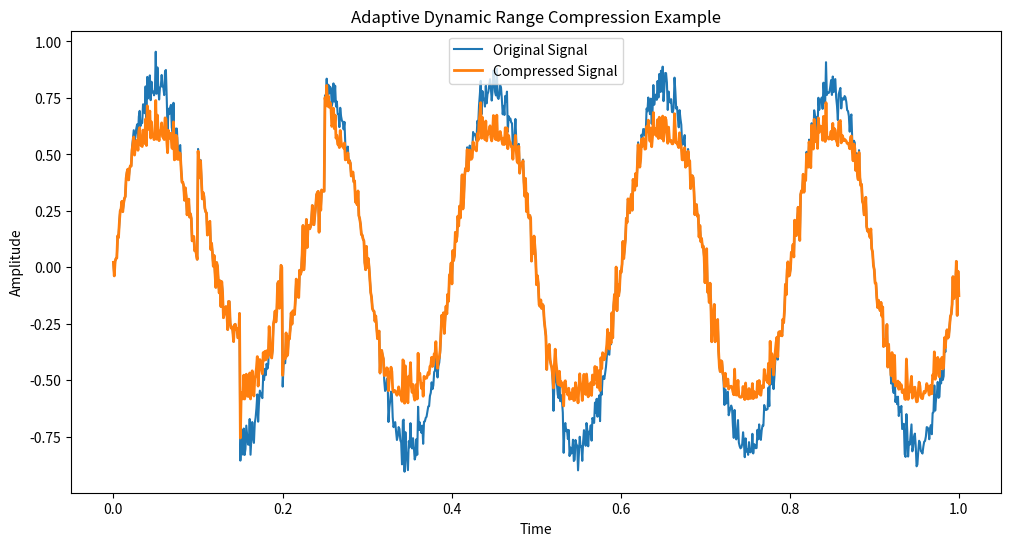

Recreate this plot in Python.
import numpy as np
import matplotlib.pyplot as plt


class DynamicRangeCompressor:
    def __init__(
        self, threshold=0.5, ratio=4, attack=0.01, release=0.1, knee_width=0.1
    ):
        self.threshold = threshold
        self.ratio = ratio
        self.attack = attack
        self.release = release
        self.knee_width = knee_width
        self.gain_reduction = (
            0  # Internal state to remember gain reduction between timesteps
        )

    def process(self, signal_value):
        abs_value = abs(signal_value)

        # Check if we're in the knee region
        if abs_value > self.threshold + self.knee_width / 2:
            # Above knee region, apply full ratio
            excess = abs_value - self.threshold
            target_gain_reduction = (
                np.sign(signal_value) * excess * (1 - 1 / self.ratio)
            )
        elif abs_value > self.threshold - self.knee_width / 2:
            # Within the knee region, apply gradual compression
            # Calculate how far into the knee we are as a percentage
            distance_into_knee = (
                abs_value - (self.threshold - self.knee_width / 2)
            ) / self.knee_width
            # Interpolate the ratio based on the distance into the knee
            effective_ratio = 1 + (self.ratio - 1) * distance_into_knee**2
            excess = abs_value - self.threshold + self.knee_width / 2
            target_gain_reduction = (
                np.sign(signal_value) * excess * (1 - 1 / effective_ratio)
            )
        else:
            # Below knee region, no compression
            target_gain_reduction = 0

        # Smoothly adjust gain reduction toward the target using attack/release
        if self.gain_reduction < target_gain_reduction:
            self.gain_reduction += self.attack
            if self.gain_reduction > target_gain_reduction:
                self.gain_reduction = target_gain_reduction
        elif self.gain_reduction > target_gain_reduction:
            self.gain_reduction -= self.release
            if self.gain_reduction < target_gain_reduction:
                self.gain_reduction = target_gain_reduction

        # Apply the smoothed gain reduction to the signal value
        compressed_value = signal_value - self.gain_reduction

        return compressed_value


# Example usage remains the same
compressor = DynamicRangeCompressor(threshold=0.5, ratio=4, attack=0.01, release=0.1)

# Simulated real-time signal input
time = np.linspace(0, 1, 1000)
original_signal = np.sin(2 * np.pi * 5 * time) * 0.8 + np.random.randn(1000) * 0.05
original_signal[100:150] += 0.5  # Adding a sudden peak for testing
original_signal[200:250] -= 0.5  # Adding a sudden negative peak for testing

# Process each value in the signal one at a time
compressed_signal = np.zeros_like(original_signal)
for i in range(len(original_signal)):
    compressed_signal[i] = compressor.process(original_signal[i])

# Plot the result
plt.figure(figsize=(12, 6))
plt.plot(time, original_signal, label="Original Signal")
plt.plot(time, compressed_signal, label="Compressed Signal", linewidth=2)
plt.xlabel("Time")
plt.ylabel("Amplitude")
plt.legend()
plt.title("Adaptive Dynamic Range Compression Example")
plt.show()
